The GitHub repository alba-k/coffee-roast-classifier contains a labelled image folder "data" with 7 categories: claro, medio, medio oscuro, nada otro, oscuro, quemado, verde. Examples follow, each with its label.

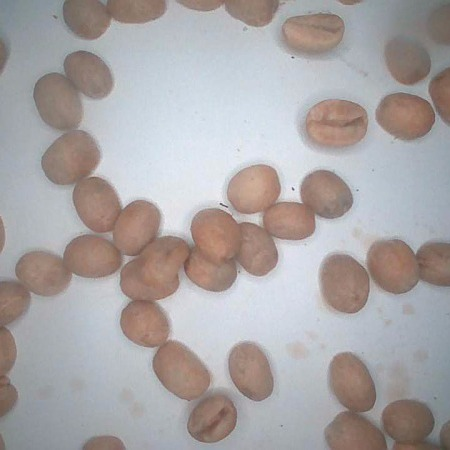
Label: verde

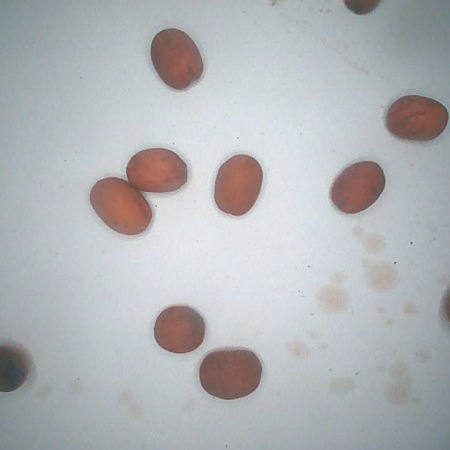
Label: medio

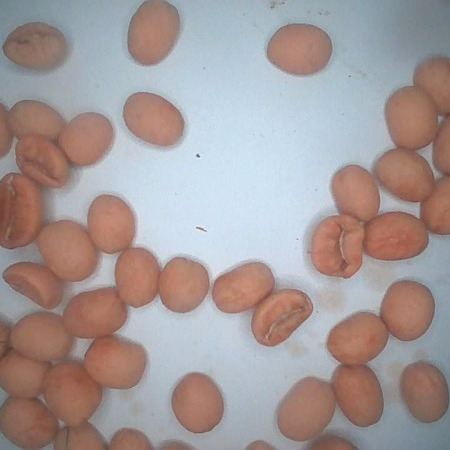
Label: claro

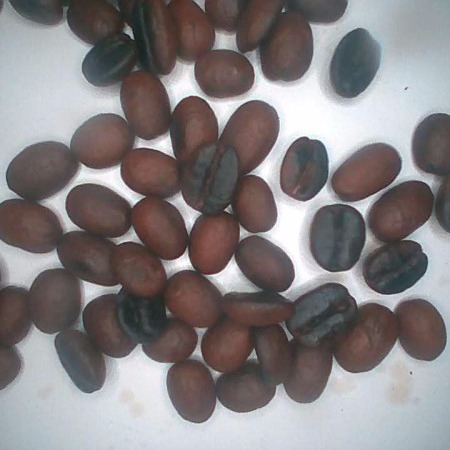
Label: medio oscuro

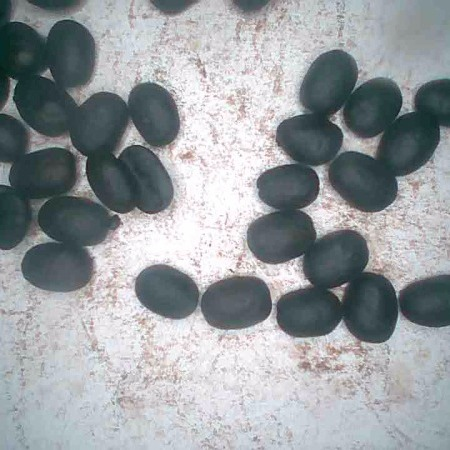
Label: quemado

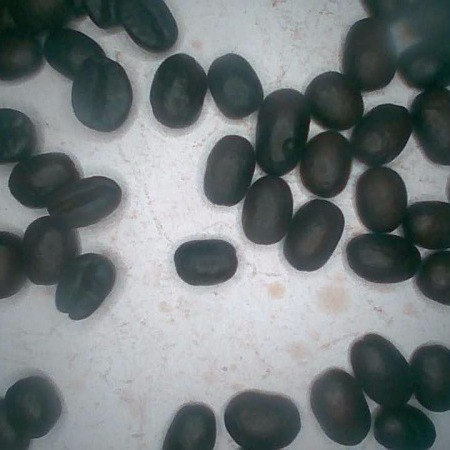
Label: oscuro
